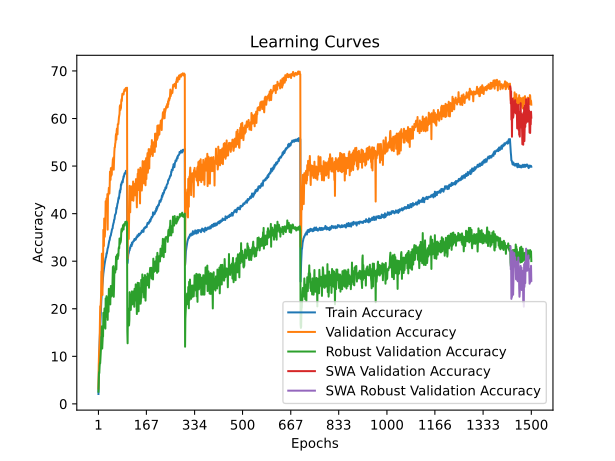

Data behind this chart, as committed beside it:
time; train_accuracy; train_loss; valid_accuracy; valid_loss; valid_accuracy_robust; valid_accuracy_swa; valid_accuracy_robust_swa
477,4500; 2,0828; 5,1906; 3,2300; 5,0257; 2,5724; 3,2300; 2,5724
919,8009; 4,8968; 5,0106; 8,1900; 4,3993; 5,2069; 8,1900; 5,2069
1130,3566; 8,0658; 4,8509; 10,5500; 4,2442; 6,6931; 10,5500; 6,6931
1367,5660; 10,4835; 4,7370; 11,5900; 4,3001; 6,4690; 11,5900; 6,4690
1563,9464; 12,8671; 4,6432; 12,7600; 4,2266; 7,9655; 12,7600; 7,9655
1772,7967; 14,4581; 4,5639; 17,4400; 3,7871; 8,6138; 17,4400; 8,6138
1971,5793; 16,0974; 4,5051; 20,5400; 3,6176; 8,5345; 20,5400; 8,5345
2198,0244; 18,2989; 4,4311; 19,5000; 3,7612; 9,6207; 19,5000; 9,6207
2409,4504; 18,8420; 4,4018; 21,5200; 3,6686; 10,3552; 21,5200; 10,3552
2602,2887; 20,3516; 4,3458; 22,5800; 3,7177; 11,8862; 22,5800; 11,8862
2812,4078; 21,7515; 4,3026; 27,8400; 3,1932; 14,0931; 27,8400; 14,0931
3012,0379; 22,7653; 4,2637; 27,7200; 3,2099; 13,2379; 27,7200; 13,2379
3206,0710; 23,7328; 4,2349; 31,5900; 2,9835; 16,3138; 31,5900; 16,3138
3445,8792; 24,5846; 4,2068; 28,6800; 3,2373; 11,6310; 28,6800; 11,6310
3636,1523; 25,1378; 4,1922; 22,9000; 3,7125; 13,3724; 22,9000; 13,3724
3830,9347; 25,8679; 4,1538; 30,9400; 3,0792; 14,3000; 30,9400; 14,3000
4089,9961; 26,7640; 4,1280; 29,0300; 3,2533; 14,1690; 29,0300; 14,1690
4288,9324; 27,3906; 4,1032; 36,5900; 2,7206; 19,1379; 36,5900; 19,1379
4550,5523; 27,9055; 4,0848; 35,0600; 2,8709; 17,8207; 35,0600; 17,8207
4841,2830; 28,2806; 4,0803; 33,2000; 2,9593; 16,0931; 33,2000; 16,0931
5103,7870; 28,6829; 4,0599; 38,9700; 2,5848; 18,4828; 38,9700; 18,4828
5326,5740; 29,2833; 4,0364; 38,2000; 2,6886; 20,0621; 38,2000; 20,0621
5575,5618; 29,6353; 4,0246; 35,1400; 2,8234; 16,2172; 35,1400; 16,2172
5774,7352; 29,9984; 4,0200; 36,3300; 2,7989; 19,2448; 36,3300; 19,2448
5988,3694; 30,3584; 4,0045; 38,4100; 2,6846; 15,8310; 38,4100; 15,8310
6184,5335; 30,7034; 3,9977; 42,6100; 2,4249; 22,1690; 42,6100; 22,1690
6385,0717; 30,7708; 3,9940; 42,1100; 2,4875; 21,0345; 42,1100; 21,0345
6590,3002; 31,1027; 3,9815; 41,9200; 2,4506; 21,6690; 41,9200; 21,6690
6787,6371; 31,6830; 3,9544; 43,1800; 2,4239; 22,6517; 43,1800; 22,6517
6987,0900; 31,5713; 3,9552; 41,3900; 2,5317; 20,6276; 41,3900; 20,6276
7181,8243; 32,0430; 3,9451; 42,1400; 2,4716; 18,2724; 42,1400; 18,2724
7382,1862; 32,3588; 3,9402; 44,1100; 2,3233; 21,9000; 44,1100; 21,9000
7585,7437; 32,7611; 3,9222; 36,6400; 2,8698; 17,6655; 36,6400; 17,6655
7780,9063; 32,8013; 3,9211; 43,5800; 2,4534; 22,3621; 43,5800; 22,3621
7987,9238; 33,1754; 3,9125; 43,9200; 2,3951; 20,8034; 43,9200; 20,8034
8186,2989; 33,4772; 3,9045; 44,3300; 2,3726; 19,3655; 44,3300; 19,3655
8383,1724; 33,8452; 3,8890; 45,4300; 2,2955; 24,1966; 45,4300; 24,1966
8585,4504; 34,1429; 3,8798; 44,4900; 2,3682; 22,5207; 44,4900; 22,5207
8781,7955; 34,3843; 3,8817; 44,2300; 2,3691; 21,0345; 44,2300; 21,0345
9006,9301; 34,4527; 3,8576; 45,8900; 2,2825; 23,6276; 45,8900; 23,6276
9225,1469; 34,9928; 3,8516; 48,8300; 2,1358; 23,4724; 48,8300; 23,4724
9427,6684; 35,1265; 3,8459; 47,0200; 2,2148; 20,9172; 47,0200; 20,9172
9634,2842; 35,3709; 3,8414; 47,1400; 2,2424; 23,8069; 47,1400; 23,8069
9834,5298; 35,4101; 3,8323; 49,5700; 2,1052; 24,7966; 49,5700; 24,7966
10057,3138; 35,8667; 3,8139; 47,9300; 2,1794; 23,9690; 47,9300; 23,9690
10272,4679; 36,0568; 3,8133; 48,7200; 2,1947; 22,5828; 48,7200; 22,5828
10468,3128; 36,3987; 3,8007; 48,1700; 2,2059; 22,7103; 48,1700; 22,7103
10675,2141; 36,7347; 3,7964; 49,7200; 2,1253; 23,4828; 49,7200; 23,4828
10868,0398; 36,7990; 3,7851; 49,4700; 2,1413; 24,0310; 49,4700; 24,0310
11068,6186; 36,8865; 3,7939; 50,5800; 2,0595; 26,2690; 50,5800; 26,2690
11264,5743; 37,4899; 3,7728; 51,4700; 2,0469; 28,7862; 51,4700; 28,7862
11453,4692; 37,6820; 3,7668; 51,4600; 2,0399; 28,4517; 51,4600; 28,4517
11669,0536; 38,0210; 3,7490; 51,8000; 2,0194; 28,9621; 51,8000; 28,9621
11874,6629; 38,1034; 3,7565; 49,2400; 2,1428; 22,5172; 49,2400; 22,5172
12075,2091; 38,6737; 3,7296; 51,6200; 2,0182; 24,4552; 51,6200; 24,4552
12352,7429; 38,6968; 3,7363; 52,9500; 1,9713; 27,4828; 52,9500; 27,4828
12657,4652; 38,9724; 3,7250; 53,9100; 1,8991; 28,4241; 53,9100; 28,4241
12924,9336; 39,5929; 3,7021; 53,9300; 1,9197; 27,6586; 53,9300; 27,6586
13120,6588; 39,8152; 3,7006; 54,7100; 1,8852; 27,5966; 54,7100; 27,5966
13317,3522; 39,8674; 3,6927; 54,9600; 1,8700; 28,4138; 54,9600; 28,4138
... 1,440 more rows
